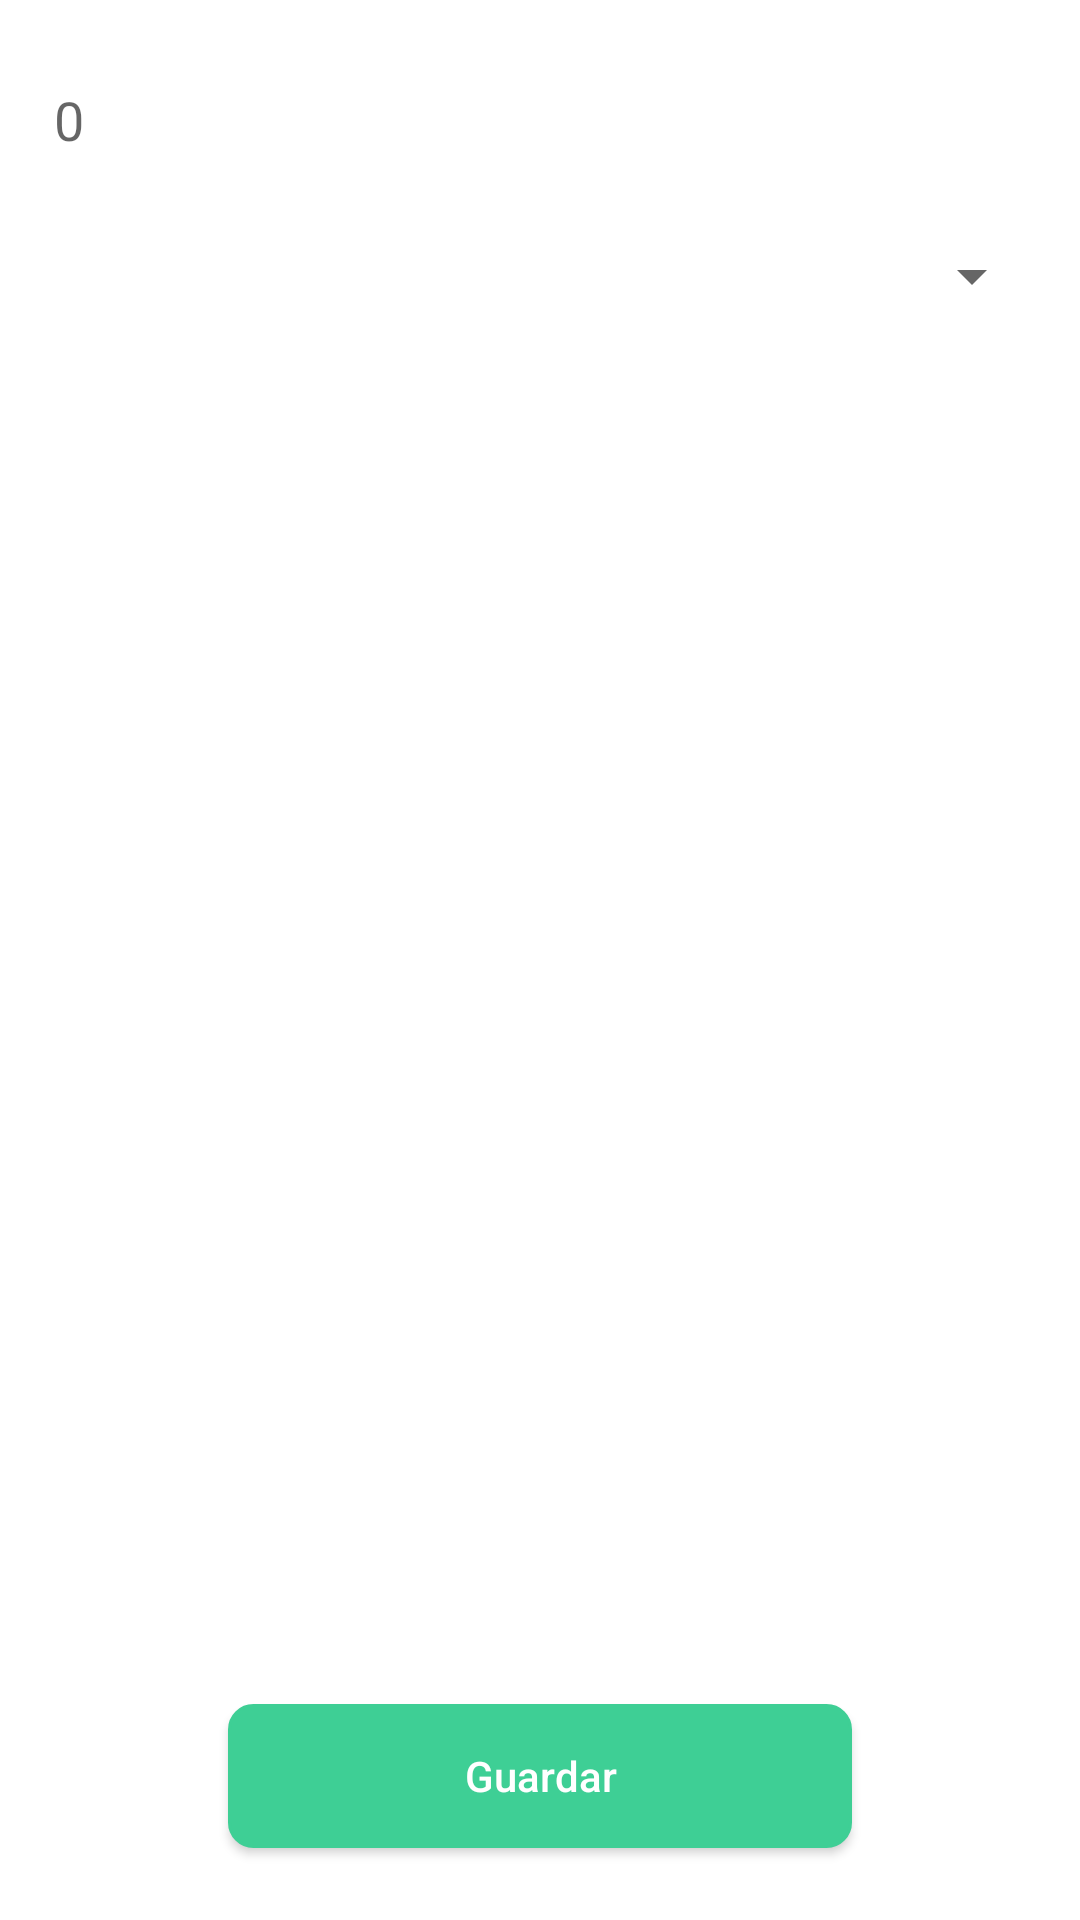

Write the Android layout XML for this screen, with the resource values it uses.
<!-- AndroidManifest.xml: application theme Theme.DSG2 -->
<!-- res/layout/activity_materiales_dialog.xml -->
<?xml version="1.0" encoding="utf-8"?>
<RelativeLayout xmlns:android="http://schemas.android.com/apk/res/android"

    android:layout_width="match_parent"
    android:layout_height="240dp"
    xmlns:app="http://schemas.android.com/apk/res-auto"

    android:orientation="vertical"
    android:padding="12dp">


    <Spinner
        android:id="@+id/sprMateriales"
        android:layout_width="match_parent"
        android:layout_height="48dp"
        android:layout_below="@id/txtCantidadMaterial"
        android:layout_marginBottom="4dp"></Spinner>



        <EditText
            android:id="@+id/txtCantidadMaterial"
            android:layout_width="match_parent"
            android:layout_height="48dp"
            android:layout_marginTop="4dp"
            android:layout_marginBottom="4dp"
            android:background="#fff"

            android:hint="0"
            android:paddingLeft="6dp"></EditText>


    <Button
        android:id="@+id/btnGuardarMateriales"
        android:layout_width="match_parent"
        android:layout_height="48dp"
        android:layout_alignParentBottom="true"
        android:layout_marginLeft="64dp"
        android:layout_marginTop="4dp"
        android:layout_marginRight="64dp"
        android:layout_marginBottom="12dp"
        android:background="@drawable/button_border_green"
        android:text="Guardar"
        app:backgroundTint="@null"
        android:textAllCaps="false"
        android:textColor="#fff"></Button>



    </RelativeLayout>
<!-- resources referenced by this layout -->
<resources>
  <!-- drawable button_border_green (drawable) -->
  <?xml version="1.0" encoding="utf-8"?>
  <shape xmlns:android="http://schemas.android.com/apk/res/android"
      android:shape="rectangle" >
  
      <solid android:color="@color/pistacho" />
  
      <stroke
          android:width="1dp"
          android:color="@color/pistacho" />
      <corners
          android:bottomRightRadius="8dp"
          android:bottomLeftRadius="8dp"
          android:topLeftRadius="8dp"
          android:topRightRadius="8dp"/>
  </shape>
  <style name="Theme.DSG2" parent="Theme.MaterialComponents.DayNight.NoActionBar">
          
          <item name="colorPrimary">@color/purple_500</item>
          <item name="colorPrimaryVariant">@color/purple_700</item>
          <item name="colorOnPrimary">@color/white</item>
          
          <item name="colorSecondary">@color/teal_200</item>
          <item name="colorSecondaryVariant">@color/teal_700</item>
          <item name="colorOnSecondary">@color/black</item>
  
          
          <item name="android:statusBarColor" tools:targetApi="l">?attr/colorPrimaryVariant</item>
          
      </style>
  <color name="pistacho">#3ecf95</color>
  <color name="purple_500">#FF6200EE</color>
  <color name="purple_700">#FF3700B3</color>
  <color name="white">#FFFFFFFF</color>
  <color name="teal_200">#FF03DAC5</color>
  <color name="teal_700">#FF018786</color>
  <color name="black">#FF000000</color>
</resources>
